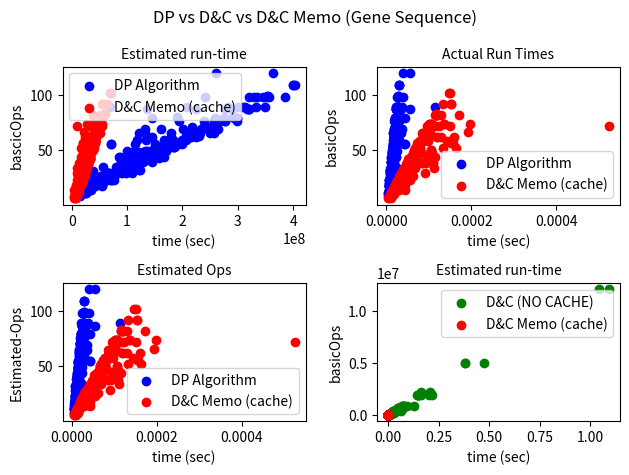

Generate this figure with matplotlib:
import matplotlib.pyplot as plt
import math
import random
import time

memoizationCache = {}
counter = 0
s1 = ""
s2 = ""


def basicOps():
    global counter
    return counter


def setS1(seq):
    global s1
    s1 = seq


def setS2(seq):
    global s2
    s2 = seq


def resetAll():
    global counter
    global s1
    global s2
    global memoizationCache
    counter = 0
    s1 = ""
    s2 = ""
    memoizationCache = {}


def resetCount():
    global counter
    counter = 0


#######################################################################################################################
# D&C NO Cache (NOT MEMO)

def genSeqDC(i, j):
    global s1
    global s2
    global counter

    counter += 1

    # Note the unit tests assume that i and j are zero-based!
    # For example given the strings in the slides ("ACGCTGA", "ACTGT"), the unit tests invoke genSeqDC(len(s1)-1, len(s2)-1)
    # or more specifically, for this example, it calculates genSeqDC(6, 4)  *** NOT genSeqDC(7,4) ***

    match = -3
    subst = 1
    indel = 5

    left = 0
    up = 0
    diag = 0
    dist = subst

    if (s1[i] == s2[j]):
        dist = match

    if (i == 0):
        if (j == 0):
            return dist

        else:
            left = genSeqDC(i, j - 1) + indel
            up = indel * (j + 2)
            diag = indel * j + dist
    elif j == 0:
        left = indel * (i + 2)
        up = genSeqDC(i - 1, j) + indel
        diag = indel * i + dist
    else:
        left = genSeqDC(i, j - 1) + indel
        up = genSeqDC(i - 1, j) + indel
        diag = genSeqDC(i - 1, j - 1) + dist

    return min(left, up, diag)


def DCtimeComplexity(m, n):
    # k = 0
    # if m > n:
    #    k = m
    # else:
    #    k = n
    # return ((3**(k+1)) - 3) / 2

    s = [[0 for i in range(n)] for j in range(m)]
    for i in range(m):
        for j in range(n):
            if i == 0:
                s[i][j] = 3 * (j + 1)
            elif j == 0:
                s[i][j] = 3 * (i + 1)
            else:
                s[i][j] = 3 + s[i - 1][j - 1] + s[i - 1][j] + s[i][j - 1]
    return s[m - 1][n - 1]


#######################################################################################################################
# D&C with Cache (MEMO)

def memoGenSeqDC(i, j):
    global s1
    global s2
    global counter
    global memoizationCache

    if (str(j) + ',' + str(i) in memoizationCache):
        return memoizationCache[str(j) + ',' + str(i)]

    else:
        match = -3
        subst = 1
        indel = 5

        left = 0
        up = 0
        diag = 0
        dist = subst

        counter += 1

        if (s1[i] == s2[j]):
            dist = match

        if (i == 0):  # we are on the edge
            if (j == 0):  # we are on the other edge
                return dist
            else:
                left = memoGenSeqDC(i, j - 1) + indel
                up = indel * (j + 2)
                diag = indel * j + dist

        elif j == 0:
            left = indel * (i + 2)
            up = memoGenSeqDC(i - 1, j) + indel
            diag = indel * i + dist
        else:
            left = memoGenSeqDC(i, j - 1) + indel
            up = memoGenSeqDC(i - 1, j) + indel
            diag = memoGenSeqDC(i - 1, j - 1) + dist

        memoizationCache[str(j) + ',' + str(i)] = min(left, up, diag)
        return min(left, up, diag)


#######################################################################################################################
# D&C with Cache (MEMO)
def geneSeqDP(s1, s2):
    global counter
    # m is length of string 1, i is offset into m (the row #)
    m = len(s1)
    counter += m
    # n is length of string 2, j is offest into n (the column #)
    n = len(s2)
    counter += n
    # allocate and zero-full an array s of size (m + 1) x (n + 1) // +1 to initialize first rows and columns indel values
    s = [[0 for x in range(n + 1)] for x in range(m + 1)]

    for i in range(1, m + 1):
        s[i][0] = i * 5
    # initialize columns
    # for j in 1...n+1:  S[0][j] = j*indel
    for j in range(1, n + 1):
        s[0][j] = j * 5

    for i in range(1, m + 1):
        for j in range(1, n + 1):
            counter += 1
            dist = 0
            if s1[i - 1] == s2[j - 1]:
                dist = -3
            else:
                dist = 1
            temp1 = s[i - 1][j - 1] + dist
            temp2 = s[i - 1][j] + 5
            temp3 = s[i][j - 1] + 5
            # find smallest temp value, it is the value we store
            keep = 0
            if temp1 < temp2:
                keep = temp1
            else:
                keep = temp2
            if keep < temp3:
                keep = keep
            else:
                keep = temp3
            s[i][j] = keep

    return s[m][n]


def DPtimeComplexity(m, n):
    return (m+1)*(n+1)-1  # == (m+1)*(n+1)-1


def main():
    ###################################################################################################################

    kTimes = 250
    geneAlphabet = ['A', 'C', 'G', 'T']
    basicOpsCountDP = []
    runTimesDP = []
    estimatedTimesDP = []
    basicOpsCountDCMemo = []
    runTimesDCMemo = []
    estimatedTimesDCMemo = []
    estimatedOpsDP = []
    estimatedOpsDCMemo = []
    basicOpsCountDC = []
    runTimesDC = []

    for k in range(kTimes):
        resetAll()
        m = ''
        n = ''
        # Create m and n (stings using A,C,G,T for Gene Sequence)
        for i in range(random.randint(2, 10)):  # possible limit (upper) for D&C is 2^7 = 128
            temp = random.randint(0, 3)  # range of alphabet
            m += geneAlphabet[temp]
        for i in range(random.randint(2, 10)):  # possible limit (upper) for D&C is 2^7 = 128
            temp = random.randint(0, 3)  # range of alphabet
            n += geneAlphabet[temp]

        x = len(n)
        y = len(m)
        setS1(n)
        setS2(m)

        #  DP evaluation
        t1 = time.perf_counter()
        geneSeqDP(n, m)  # calling DP function
        t2 = time.perf_counter()
        timeDifference = t2 - t1
        basicOpsCountDP.append(basicOps())  # append number of operations to list
        runTimesDP.append(timeDifference)  # append run time to list
        estimatedOps = DPtimeComplexity(x, y)  # this is using the average run time
        estimatedOpsDP.append(estimatedOps)
        actualOpsPerSec = basicOps() / timeDifference  # actual ops per sec
        estimateRunTime = actualOpsPerSec * estimatedOps
        estimatedTimesDP.append(estimateRunTime)
        resetCount()  # reset basicOps

        #  D&C Memo evaluation
        t1 = time.perf_counter()
        memoGenSeqDC(x - 1, y - 1)  # calling D&C Memo function
        t2 = time.perf_counter()
        timeDifference = t2 - t1
        basicOpsCountDCMemo.append(basicOps())  # append number of operations to list
        runTimesDCMemo.append(timeDifference)  # append run time to list
        estimatedOps = basicOps()  # this is using the average run time
        estimatedOpsDCMemo.append(estimatedOps)
        actualOpsPerSec = basicOps() / timeDifference  # actual ops per sec
        estimateRunTime = actualOpsPerSec * estimatedOps
        estimatedTimesDCMemo.append(estimateRunTime)
        resetCount()  # reset basicOps

        #  D&C evaluation
        t1 = time.perf_counter()
        genSeqDC(x - 1, y - 1)  # calling D&C function
        t2 = time.perf_counter()
        timeDifference = t2 - t1
        basicOpsCountDC.append(DCtimeComplexity(x, y))  # append number of operations to list
        runTimesDC.append(timeDifference)  # append run time to list
        resetCount()  # reset basicOps

    # Graph 1
    plt.subplot(2, 2, 1)  # subplot(nrows, ncols, index, **kwargs)
    plt.scatter(estimatedTimesDP, basicOpsCountDP, color='blue', label="DP Algorithm")
    plt.scatter(estimatedTimesDCMemo, basicOpsCountDCMemo, color='red', label="D&C Memo (cache)")
    plt.title('Estimated run-time', fontsize=10)
    plt.ylabel("bascicOps")
    plt.xlabel("time (sec)")
    plt.legend()  # display legend or key for graph

    # Graph 2
    plt.subplot(2, 2, 2)  # subplot(nrows, ncols, index, **kwargs)
    plt.scatter(runTimesDP, basicOpsCountDP, color='blue', label="DP Algorithm")
    plt.scatter(runTimesDCMemo, basicOpsCountDCMemo, color='red', label="D&C Memo (cache)")
    plt.title('Actual Run Times', fontsize=10)
    plt.ylabel("basicOps")
    plt.xlabel("time (sec)")
    plt.legend()  # display legend or key for graph

    # Graph 3
    plt.subplot(2, 2, 3)  # subplot(nrows, ncols, index, **kwargs)
    plt.scatter(runTimesDP, estimatedOpsDP, color='blue', label="DP Algorithm")
    plt.scatter(runTimesDCMemo, estimatedOpsDCMemo, color='red', label="D&C Memo (cache)")
    plt.title('Estimated Ops', fontsize=10)
    plt.ylabel("Estimated-Ops")
    plt.xlabel("time (sec)")
    plt.legend()  # display legend or key for graph

    # Graph 4
    plt.subplot(2, 2, 4)  # subplot(nrows, ncols, index, **kwargs)
    plt.scatter(runTimesDC, basicOpsCountDC, color='green', label="D&C (NO CACHE)")
    plt.scatter(runTimesDCMemo, basicOpsCountDCMemo, color='red', label="D&C Memo (cache)")
    plt.title('Estimated run-time', fontsize=10)
    plt.ylabel("basicOps")
    plt.xlabel("time (sec)")
    plt.legend()  # display legend or key for graph
    plt.suptitle("DP vs D&C vs D&C Memo (Gene Sequence)")
    plt.tight_layout()
    plt.show()


if __name__ == "__main__":
    main()  # excucte main function
